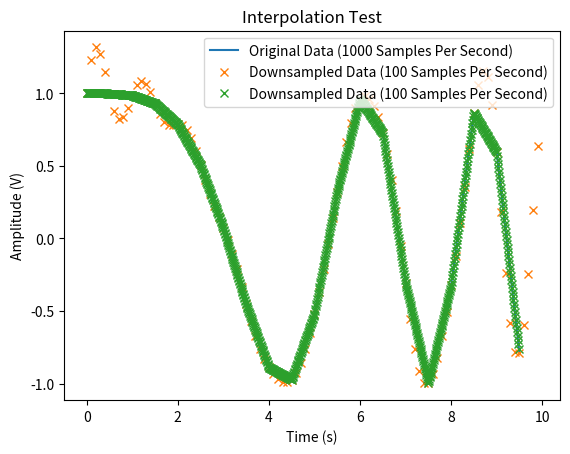

Generate this figure with matplotlib:
from random import sample
import numpy as np
import matplotlib.pyplot as plt
from scipy.interpolate import interp1d
from scipy import signal

def resample_data(T, X, new_sample_rate):
    # desired sample rate / input sample rate * number of points in input signal
    dt = 1 / new_sample_rate
    F = interp1d(T, X, fill_value='extrapolate')
    Tnew = np.arange(T.min(), T.max(), dt)
    Xnew = F(Tnew)
    return Tnew, Xnew

def scipy_resample_data(T, X, new_sample_rate):
    pass

if __name__ == "__main__":

    T = np.random.exponential(size=10).cumsum()
    sample_rate = 1e3
    dt = 1 / sample_rate
    T = np.arange(0, 100, dt)
    X = np.random.normal(size=T.size)
   
    x = np.linspace(0, 10, 20, endpoint=False)
    y = np.cos(-x**2/6.0)
    f = signal.resample(y, 100)
    f_poly = signal.resample_poly(y, 100, 20)
    xnew = np.linspace(0, 10, 100, endpoint=False)

    sample_rate = int(100)  # samples / time (seconds)
    
    Tnew, Xnew = resample_data(x, y, sample_rate)
    
    # Plot the output of the subtraction. 
    plt.plot(x, y, '-', label="Original Data (1000 Samples Per Second)")
    plt.plot(xnew, f, 'x', label="Downsampled Data (100 Samples Per Second)")
    plt.plot(Tnew, Xnew, 'x', label="Downsampled Data (100 Samples Per Second)")
    plt.xlabel("Time (s)")
    plt.ylabel("Amplitude (V)")
    plt.title("Interpolation Test")
    plt.legend()
    plt.show()